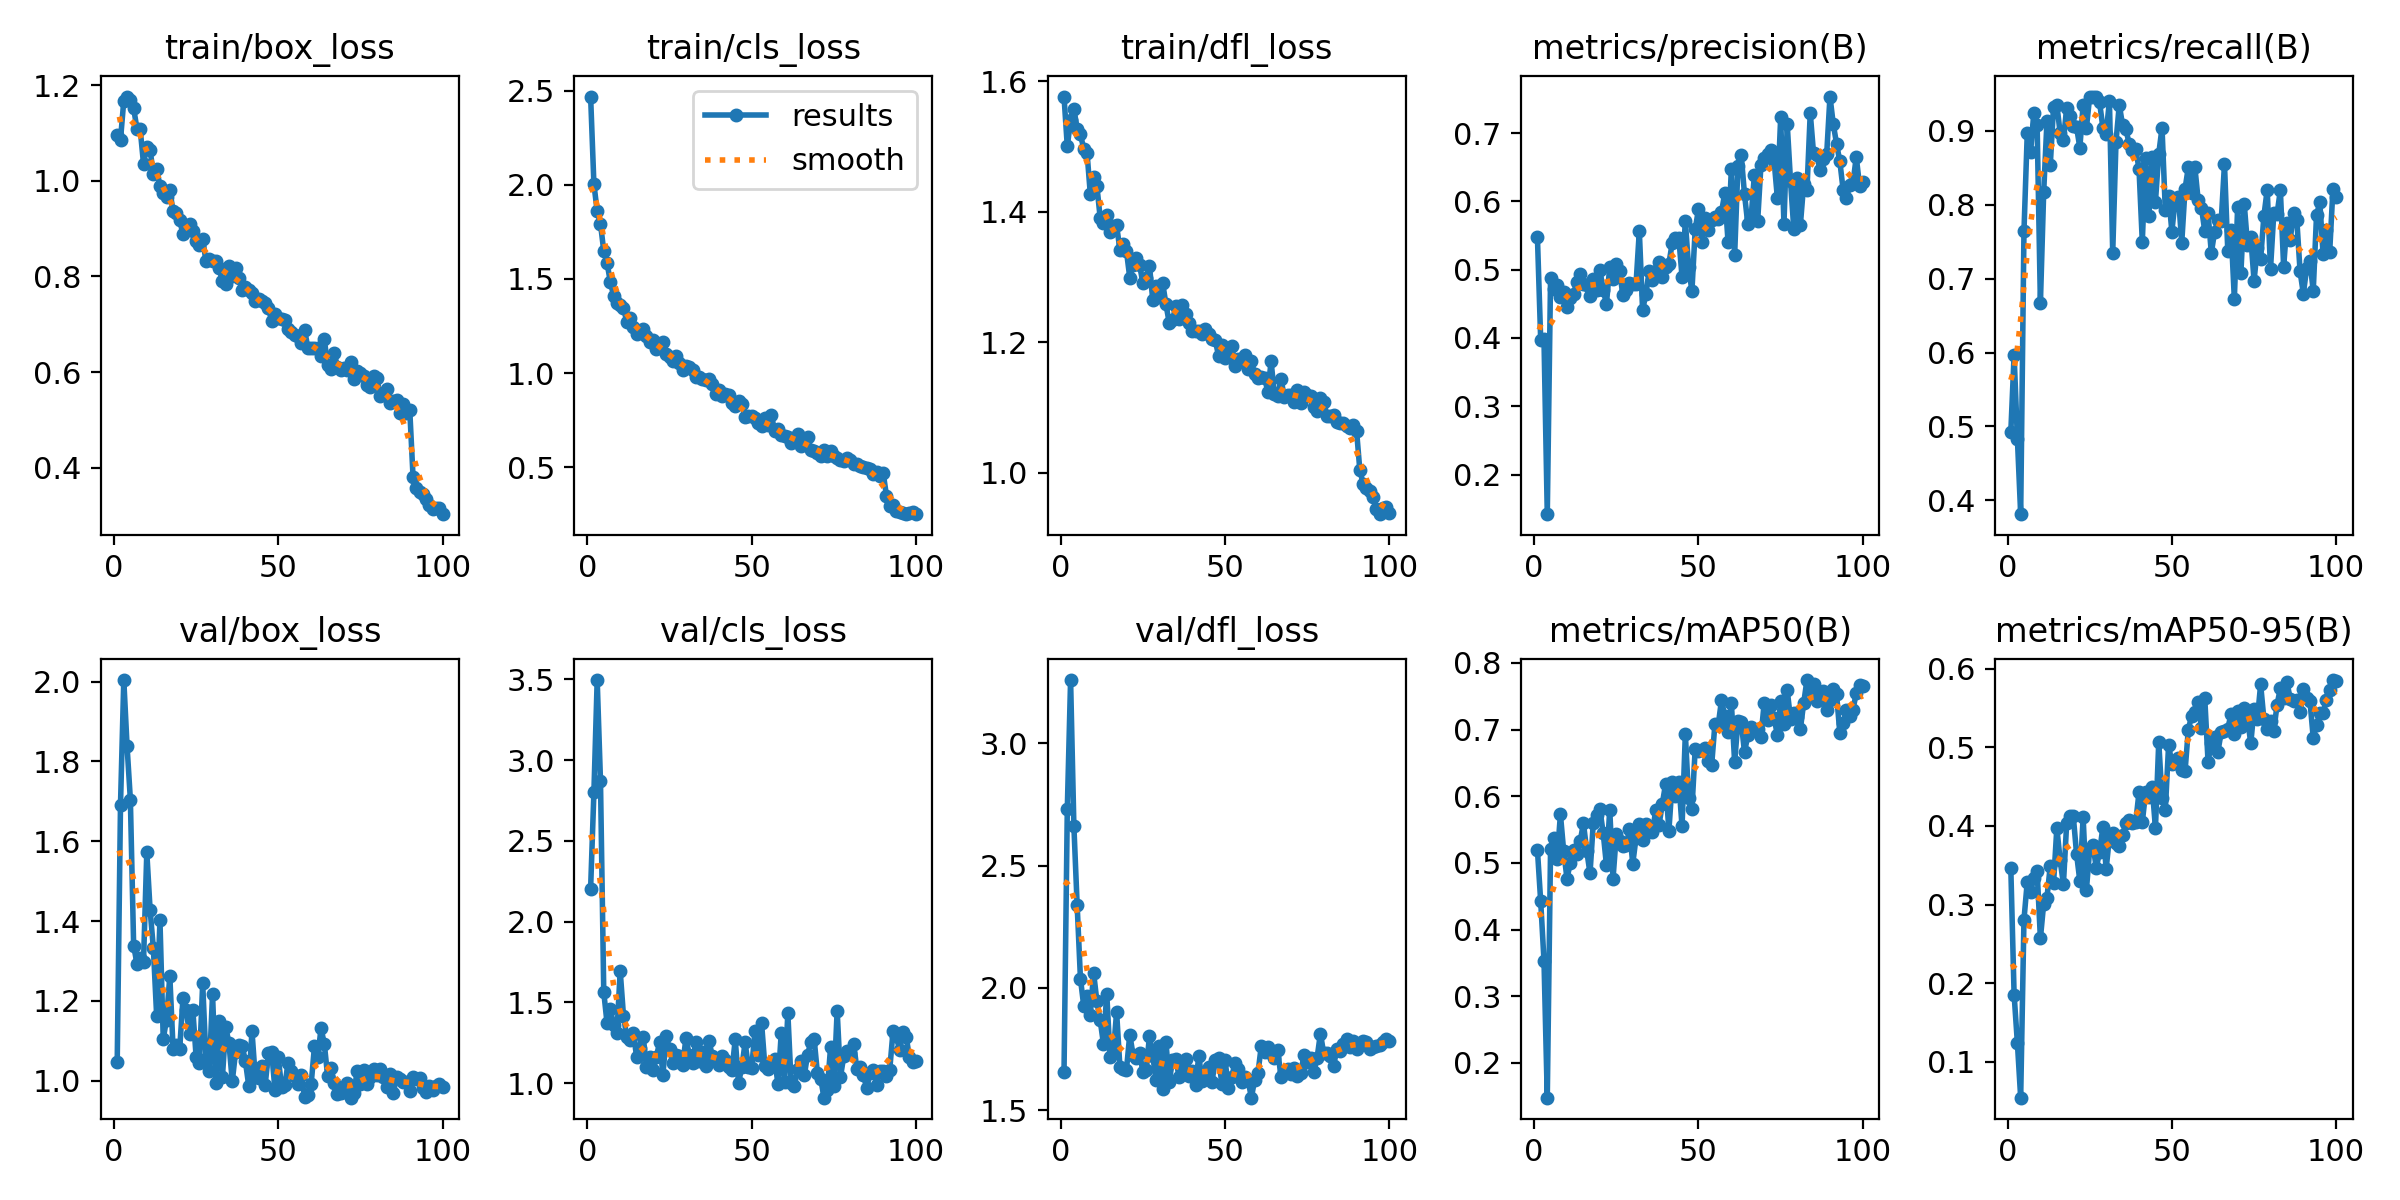

The table this chart was drawn from, first rows:
epoch, train/box_loss, train/cls_loss, train/dfl_loss, metrics/precision(B), metrics/recall(B), metrics/mAP50(B), metrics/mAP50-95(B), val/box_loss, val/cls_loss, val/dfl_loss, lr/pg0, lr/pg1, lr/pg2
1, 1.096, 2.469, 1.576, 0.5481, 0.4926, 0.5196, 0.346, 1.048, 2.205, 1.656, 0.0005438, 0.0005438, 0.0005438
2, 1.086, 2.005, 1.5, 0.3968, 0.5965, 0.4421, 0.1858, 1.692, 2.8, 2.732, 0.001089, 0.001089, 0.001089
3, 1.168, 1.86, 1.541, 0.3985, 0.4836, 0.3534, 0.1241, 2.004, 3.497, 3.26, 0.001622, 0.001622, 0.001622
4, 1.177, 1.794, 1.557, 0.142, 0.3812, 0.1479, 0.05464, 1.838, 2.873, 2.663, 0.001618, 0.001618, 0.001618
5, 1.17, 1.649, 1.527, 0.488, 0.7639, 0.5211, 0.2808, 1.704, 1.563, 2.338, 0.001601, 0.001601, 0.001601
6, 1.152, 1.585, 1.518, 0.4716, 0.8966, 0.5371, 0.3289, 1.338, 1.371, 2.038, 0.001584, 0.001584, 0.001584
7, 1.11, 1.485, 1.496, 0.478, 0.8708, 0.5065, 0.3165, 1.294, 1.456, 1.927, 0.001568, 0.001568, 0.001568
8, 1.108, 1.411, 1.49, 0.4603, 0.9243, 0.5728, 0.3344, 1.306, 1.362, 1.966, 0.001551, 0.001551, 0.001551
9, 1.036, 1.37, 1.427, 0.4676, 0.9087, 0.5171, 0.3429, 1.298, 1.312, 1.89, 0.001535, 0.001535, 0.001535
10, 1.072, 1.362, 1.453, 0.4455, 0.6667, 0.4763, 0.2571, 1.572, 1.694, 2.062, 0.001519, 0.001519, 0.001519
11, 1.065, 1.348, 1.439, 0.4581, 0.8174, 0.5003, 0.3012, 1.429, 1.417, 1.946, 0.001502, 0.001502, 0.001502
12, 1.015, 1.272, 1.391, 0.4643, 0.9132, 0.5197, 0.309, 1.332, 1.285, 1.868, 0.001486, 0.001486, 0.001486
13, 1.024, 1.293, 1.382, 0.4824, 0.8534, 0.5127, 0.3492, 1.163, 1.265, 1.771, 0.001469, 0.001469, 0.001469
14, 0.9904, 1.247, 1.394, 0.493, 0.933, 0.5321, 0.327, 1.402, 1.311, 1.977, 0.001453, 0.001453, 0.001453
15, 0.9746, 1.206, 1.369, 0.4788, 0.9354, 0.5595, 0.3973, 1.105, 1.162, 1.719, 0.001436, 0.001436, 0.001436
16, 0.967, 1.224, 1.378, 0.4775, 0.8976, 0.5184, 0.3567, 1.153, 1.22, 1.734, 0.001419, 0.001419, 0.001419
17, 0.9808, 1.236, 1.379, 0.4612, 0.8883, 0.4843, 0.3259, 1.263, 1.284, 1.901, 0.001403, 0.001403, 0.001403
18, 0.9363, 1.195, 1.342, 0.4858, 0.9309, 0.5601, 0.4039, 1.08, 1.1, 1.677, 0.001386, 0.001386, 0.001386
19, 0.9326, 1.167, 1.351, 0.4701, 0.9198, 0.5716, 0.4132, 1.089, 1.164, 1.667, 0.00137, 0.00137, 0.00137
20, 0.9182, 1.174, 1.339, 0.4998, 0.907, 0.5803, 0.4127, 1.079, 1.078, 1.666, 0.001353, 0.001353, 0.001353
21, 0.8886, 1.13, 1.299, 0.4704, 0.9051, 0.5453, 0.3645, 1.206, 1.162, 1.81, 0.001337, 0.001337, 0.001337
22, 0.9039, 1.138, 1.319, 0.4503, 0.8774, 0.4967, 0.3299, 1.177, 1.256, 1.727, 0.00132, 0.00132, 0.00132
23, 0.9101, 1.165, 1.329, 0.5042, 0.9354, 0.5799, 0.4113, 1.116, 1.053, 1.713, 0.001304, 0.001304, 0.001304
24, 0.8955, 1.102, 1.318, 0.4862, 0.9042, 0.4762, 0.3189, 1.177, 1.293, 1.734, 0.001287, 0.001287, 0.001287
25, 0.8738, 1.084, 1.29, 0.509, 0.9465, 0.5426, 0.3707, 1.06, 1.211, 1.656, 0.001271, 0.001271, 0.001271
26, 0.8651, 1.065, 1.298, 0.4976, 0.9465, 0.5328, 0.3752, 1.043, 1.125, 1.663, 0.001254, 0.001254, 0.001254
27, 0.8785, 1.093, 1.317, 0.4626, 0.946, 0.526, 0.347, 1.244, 1.177, 1.804, 0.001238, 0.001238, 0.001238
28, 0.8316, 1.052, 1.265, 0.4703, 0.9389, 0.5263, 0.3668, 1.054, 1.17, 1.72, 0.001221, 0.001221, 0.001221
29, 0.8372, 1.015, 1.286, 0.481, 0.9045, 0.5501, 0.3983, 1.023, 1.113, 1.625, 0.001205, 0.001205, 0.001205
30, 0.8335, 1.039, 1.27, 0.479, 0.8964, 0.4989, 0.3453, 1.217, 1.278, 1.765, 0.001188, 0.001188, 0.001188
31, 0.8328, 1.034, 1.291, 0.4787, 0.9408, 0.5374, 0.3858, 0.9944, 1.177, 1.589, 0.001172, 0.001172, 0.001172
32, 0.8176, 1.018, 1.258, 0.5565, 0.7351, 0.559, 0.3908, 1.15, 1.123, 1.78, 0.001155, 0.001155, 0.001155
33, 0.79, 0.9801, 1.23, 0.4408, 0.8854, 0.5345, 0.378, 1.009, 1.256, 1.615, 0.001139, 0.001139, 0.001139
34, 0.7853, 0.9767, 1.234, 0.4645, 0.9354, 0.5582, 0.375, 1.136, 1.138, 1.705, 0.001122, 0.001122, 0.001122
35, 0.8216, 0.9705, 1.255, 0.4976, 0.9077, 0.5516, 0.389, 1.093, 1.193, 1.708, 0.001106, 0.001106, 0.001106
36, 0.8004, 0.9647, 1.235, 0.4849, 0.9024, 0.546, 0.4033, 0.9984, 1.104, 1.637, 0.001089, 0.001089, 0.001089
37, 0.8181, 0.9675, 1.258, 0.4987, 0.8826, 0.5795, 0.4081, 1.072, 1.262, 1.683, 0.001073, 0.001073, 0.001073
38, 0.7965, 0.9441, 1.244, 0.5108, 0.8744, 0.5567, 0.4039, 1.09, 1.17, 1.708, 0.001056, 0.001056, 0.001056
39, 0.7717, 0.8912, 1.23, 0.4897, 0.8753, 0.5887, 0.4049, 1.088, 1.139, 1.639, 0.00104, 0.00104, 0.00104
40, 0.7771, 0.9085, 1.217, 0.5042, 0.8485, 0.6186, 0.4428, 1.048, 1.114, 1.659, 0.001023, 0.001023, 0.001023
41, 0.7707, 0.8782, 1.218, 0.5087, 0.75, 0.5485, 0.4045, 0.988, 1.171, 1.602, 0.001007, 0.001007, 0.001007
42, 0.7651, 0.8894, 1.217, 0.539, 0.8633, 0.6213, 0.4429, 1.124, 1.146, 1.721, 0.0009904, 0.0009904, 0.0009904
43, 0.7494, 0.8847, 1.212, 0.5459, 0.7847, 0.6006, 0.4363, 1.008, 1.098, 1.62, 0.0009739, 0.0009739, 0.0009739
44, 0.7524, 0.8408, 1.22, 0.547, 0.8642, 0.6218, 0.4496, 1.008, 1.08, 1.655, 0.0009574, 0.0009574, 0.0009574
45, 0.7484, 0.8232, 1.212, 0.4897, 0.8042, 0.5547, 0.3973, 1.038, 1.271, 1.675, 0.0009409, 0.0009409, 0.0009409
46, 0.7445, 0.8508, 1.205, 0.5706, 0.869, 0.6936, 0.5064, 0.9884, 1.002, 1.613, 0.0009243, 0.0009243, 0.0009243
47, 0.7332, 0.8345, 1.203, 0.5034, 0.9042, 0.5969, 0.4354, 1.069, 1.099, 1.704, 0.0009078, 0.0009078, 0.0009078
48, 0.7074, 0.7693, 1.179, 0.4685, 0.7931, 0.5801, 0.4199, 1.071, 1.252, 1.713, 0.0008913, 0.0008913, 0.0008913
49, 0.7221, 0.7695, 1.196, 0.5589, 0.8122, 0.6711, 0.5027, 0.9765, 1.097, 1.609, 0.0008748, 0.0008748, 0.0008748
50, 0.7132, 0.7699, 1.177, 0.5887, 0.7638, 0.6685, 0.4793, 1.058, 1.095, 1.705, 0.0008583, 0.0008583, 0.0008583
51, 0.7105, 0.7597, 1.186, 0.5402, 0.8072, 0.6688, 0.481, 0.9839, 1.321, 1.59, 0.0008418, 0.0008418, 0.0008418
52, 0.7086, 0.7355, 1.194, 0.5755, 0.8108, 0.6726, 0.4865, 0.9891, 1.173, 1.636, 0.0008253, 0.0008253, 0.0008253
53, 0.6898, 0.7164, 1.163, 0.5584, 0.7487, 0.6526, 0.4711, 1.045, 1.375, 1.691, 0.0008088, 0.0008088, 0.0008088
54, 0.6843, 0.7637, 1.174, 0.5729, 0.8216, 0.6464, 0.4693, 1.025, 1.107, 1.668, 0.0007923, 0.0007923, 0.0007923
55, 0.6781, 0.7247, 1.172, 0.5765, 0.8507, 0.7082, 0.5225, 1.012, 1.086, 1.615, 0.0007758, 0.0007758, 0.0007758
56, 0.6761, 0.7781, 1.18, 0.5749, 0.8162, 0.7067, 0.5398, 0.9922, 1.115, 1.637, 0.0007593, 0.0007593, 0.0007593
57, 0.6616, 0.6909, 1.159, 0.5841, 0.8505, 0.7439, 0.5443, 1.013, 1.149, 1.622, 0.0007428, 0.0007428, 0.0007428
58, 0.6888, 0.7033, 1.171, 0.6123, 0.8063, 0.7206, 0.5573, 0.9587, 0.992, 1.551, 0.0007263, 0.0007263, 0.0007263
59, 0.6505, 0.6736, 1.151, 0.5401, 0.796, 0.6966, 0.5243, 0.9634, 1.312, 1.624, 0.0007098, 0.0007098, 0.0007098
60, 0.65, 0.6635, 1.146, 0.6475, 0.7644, 0.7401, 0.5624, 0.9915, 1.004, 1.651, 0.0006933, 0.0006933, 0.0006933
... 40 more rows
